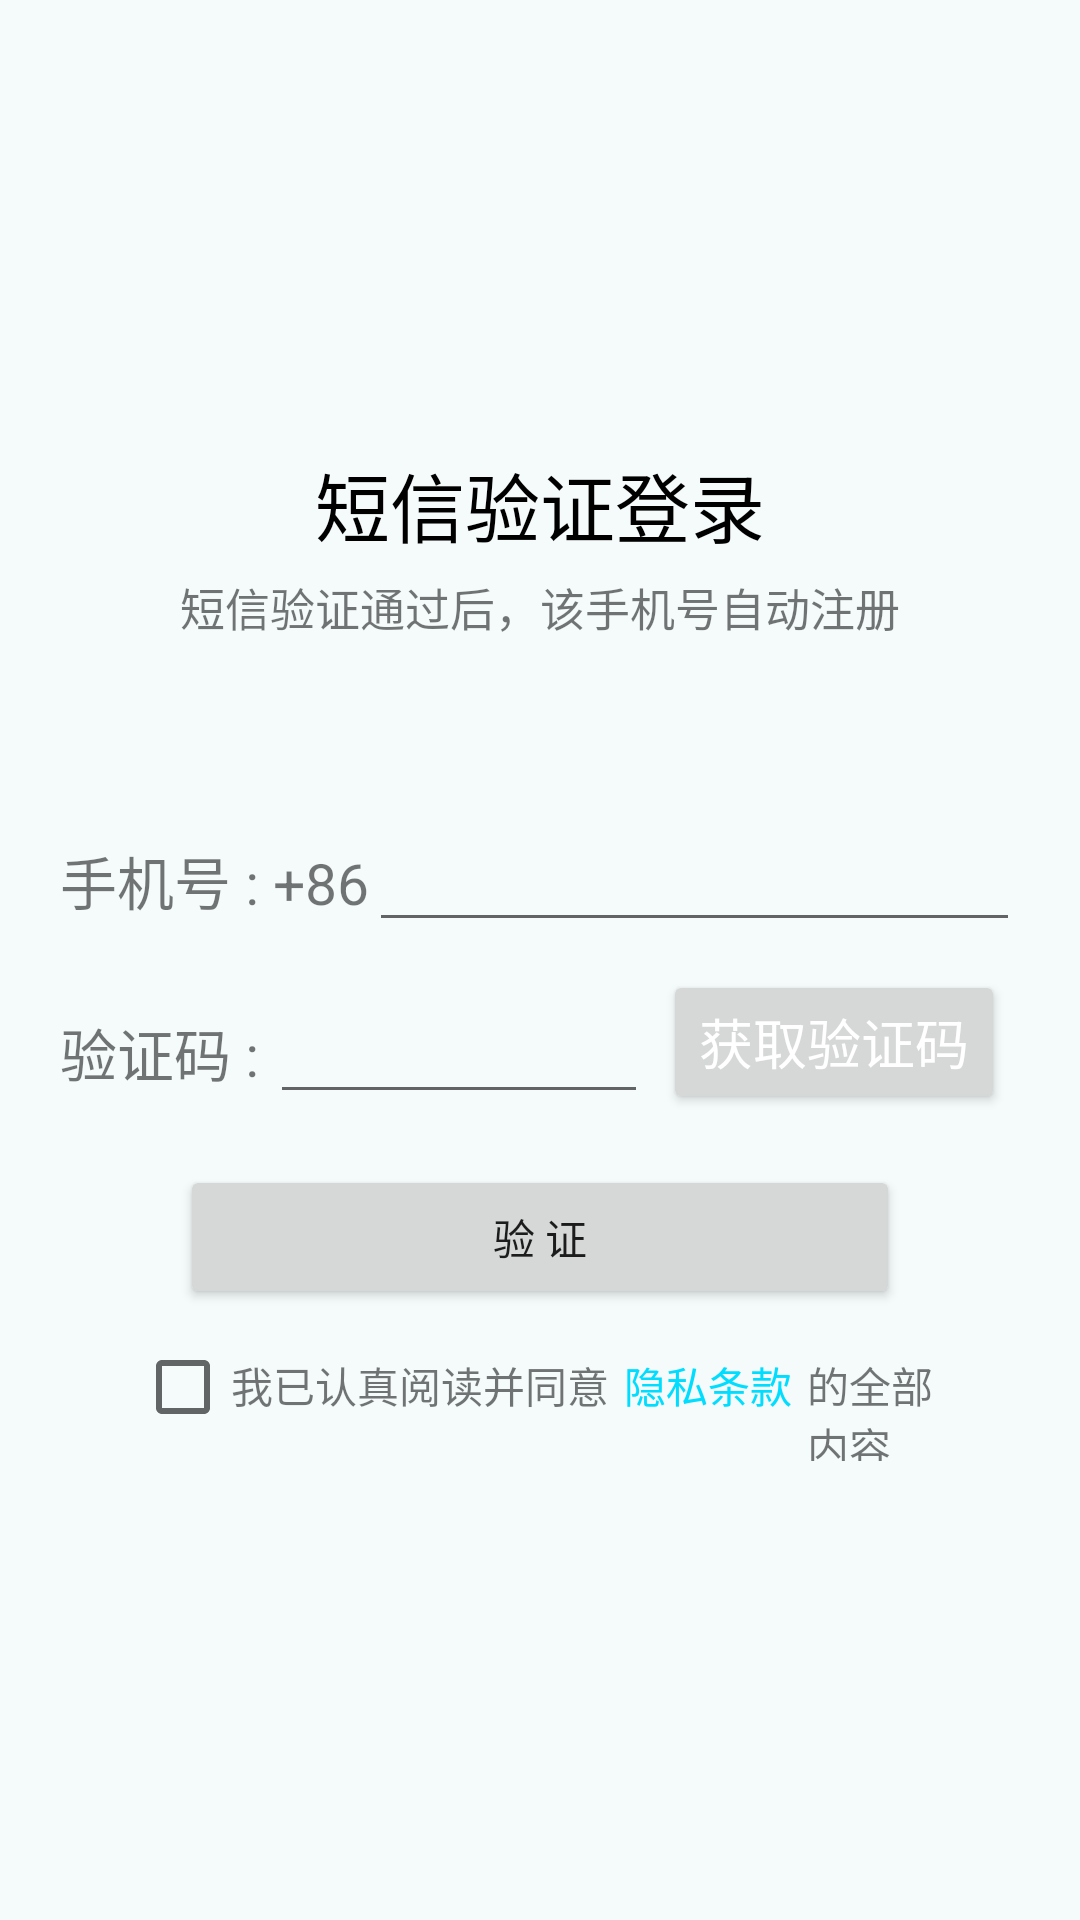

Write the Android layout XML for this screen, with the resource values it uses.
<!-- AndroidManifest.xml: application theme Theme.NEVCPMS -->
<!-- res/layout/sms_login_layout.xml -->
<?xml version="1.0" encoding="utf-8"?>
<LinearLayout xmlns:android="http://schemas.android.com/apk/res/android"
    android:orientation="vertical"
    android:layout_width="match_parent"
    android:layout_height="match_parent"
    android:background="#F5FBFB"
    >

    <LinearLayout
        android:layout_width="match_parent"
        android:layout_height="wrap_content"
        android:orientation="vertical"
        android:layout_marginTop="150dp"
        android:layout_marginBottom="50dp">
        <TextView
            android:layout_width="match_parent"
            android:layout_height="wrap_content"
            android:layout_gravity="center_horizontal"
            android:text="@string/sms_register"
            android:textSize="25sp"
            android:textColor="@color/black"
            android:gravity="center_horizontal"
            />
        <TextView
            android:layout_marginTop="5dp"
            android:layout_width="match_parent"
            android:layout_height="wrap_content"
            android:layout_gravity="center_horizontal"
            android:text="短信验证通过后，该手机号自动注册"
            android:textSize="15sp"
            android:gravity="center_horizontal"
            />

    </LinearLayout>

    <LinearLayout
        android:orientation="horizontal"
        android:layout_width="match_parent"
        android:layout_height="60dp"
        android:layout_marginHorizontal="20sp"
        android:gravity="center">

        <TextView
            android:layout_width="wrap_content"
            android:layout_height="wrap_content"
            android:text="手机号 : +86"
            android:textSize="19sp"/>
        <EditText
            android:id="@+id/phoneInSMS"
            android:layout_width="0dp"
            android:layout_height="wrap_content"
            android:layout_gravity="center_vertical"
            android:layout_weight="1"
            android:gravity="center_vertical"
             />

    </LinearLayout>

    <LinearLayout
        android:layout_marginHorizontal="20sp"
        android:layout_width="match_parent"
        android:layout_height="wrap_content"
        android:orientation="horizontal"
        android:gravity="center">

        <TextView
            android:layout_width="70dp"
            android:layout_height="wrap_content"
            android:text="验证码 :"
            android:textSize="19sp" />

        <EditText
            android:id="@+id/checkCode"
            android:layout_width="264dp"
            android:layout_height="wrap_content"
            android:layout_gravity="center_vertical"
            android:layout_weight="3"
            android:gravity="center_vertical" />

        <Button
            android:id="@+id/getSMS"
            android:layout_width="wrap_content"
            android:layout_height="wrap_content"
            android:layout_gravity="center_horizontal"
            android:layout_marginHorizontal="5dp"
            android:layout_marginTop="7dp"
            android:text="获取验证码"
            android:textColor="@color/white"
            android:textSize="18sp" />
    </LinearLayout>

    <Button
        android:id="@+id/sms_login"
        android:layout_marginTop="10sp"
        android:layout_width="240dp"
        android:layout_height="wrap_content"
        android:layout_gravity="center_horizontal"
        android:text="验 证"
        />

    <LinearLayout
        android:orientation="horizontal"
        android:layout_width="match_parent"
        android:layout_height="wrap_content"
        android:layout_marginVertical="10dp"
        android:layout_marginHorizontal="45sp">

        <CheckBox
            android:id="@+id/checkedSMS"
            android:layout_width="32dp"
            android:layout_height="32dp"/>

        <TextView
            android:layout_width="wrap_content"
            android:layout_height="wrap_content"
            android:text="我已认真阅读并同意"/>
        <TextView
            android:id="@+id/privacy_sms_login"
            android:layout_width="wrap_content"
            android:layout_height="wrap_content"
            android:textColor="@android:color/holo_blue_bright"
            android:layout_marginHorizontal="5dp"
            android:text="隐私条款"/>
        <TextView
            android:layout_width="wrap_content"
            android:layout_height="wrap_content"
            android:text="的全部内容"/>
    </LinearLayout>


</LinearLayout>
<!-- resources referenced by this layout -->
<resources>
  <color name="black">#FF000000</color>
  <color name="white">#FFFFFFFF</color>
  <string name="sms_register">短信验证登录</string>
  <style name="Theme.NEVCPMS" parent="Theme.MaterialComponents.DayNight.DarkActionBar">
          
          <item name="colorPrimary">#00FFFF</item>
          <item name="colorPrimaryVariant">#00FFFF</item>
          <item name="colorOnPrimary">@color/white</item>
          
          <item name="colorSecondary">@color/teal_200</item>
          <item name="colorSecondaryVariant">@color/teal_700</item>
          <item name="colorOnSecondary">@color/black</item>
          
          <item name="android:statusBarColor" tools:targetApi="l">?attr/colorPrimaryVariant</item>
          
      </style>
  <color name="teal_200">#FF03DAC5</color>
  <color name="teal_700">#FF018786</color>
</resources>
